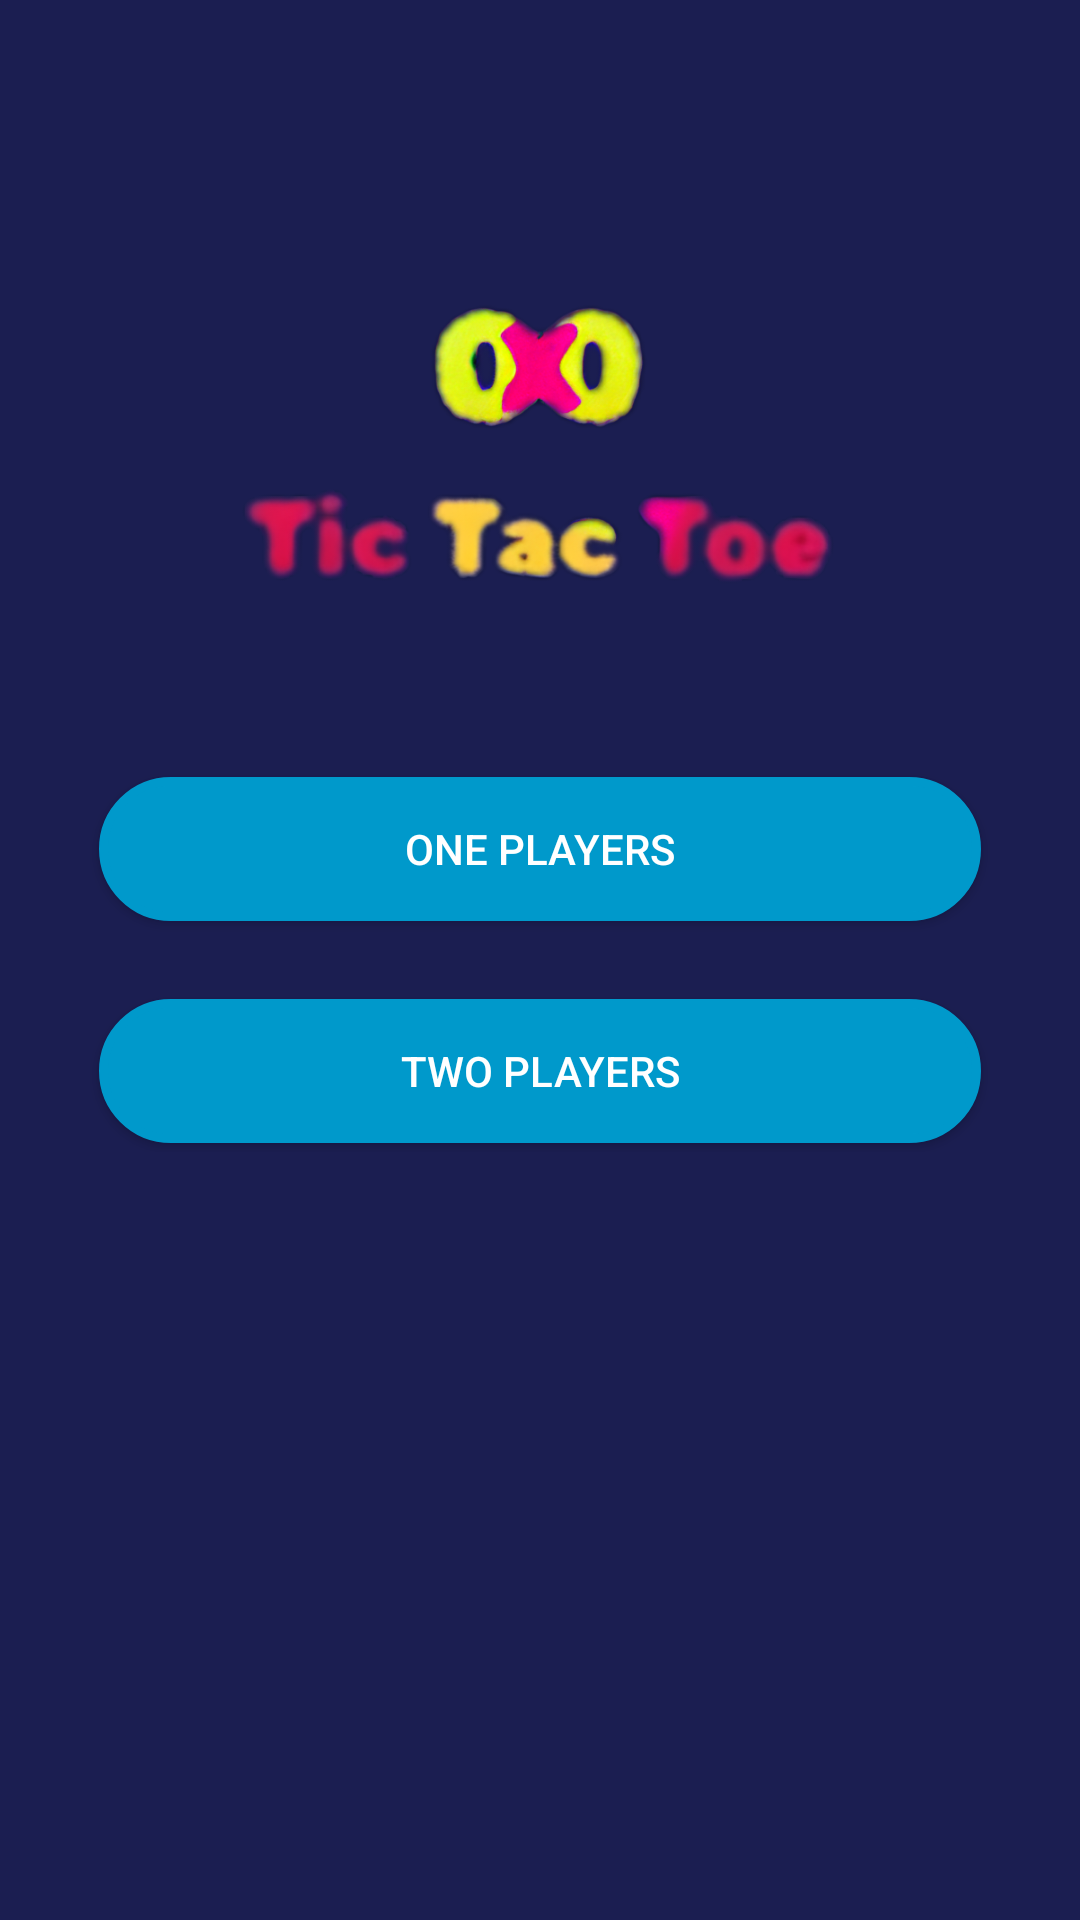

Write the Android layout XML for this screen, with the resource values it uses.
<!-- AndroidManifest.xml: application theme Theme.TicTacToe1 -->
<!-- res/layout/activity_main_manue.xml -->
<?xml version="1.0" encoding="utf-8"?>
<com.google.android.material.circularreveal.CircularRevealRelativeLayout xmlns:android="http://schemas.android.com/apk/res/android"
    xmlns:app="http://schemas.android.com/apk/res-auto"
    xmlns:tools="http://schemas.android.com/tools"
    android:layout_width="match_parent"
    android:layout_height="match_parent"
    android:background="@color/background"
    android:paddingVertical="50dp"
    android:paddingHorizontal="30dp"
    tools:context=".MainManue">

    <androidx.appcompat.widget.AppCompatImageView
        android:layout_width="250dp"
        android:layout_height="194dp"
        android:scaleType="fitXY"
        android:layout_alignParentTop="true"
        android:layout_centerHorizontal="true"
        android:src="@drawable/game_logo" />

    <androidx.appcompat.widget.LinearLayoutCompat
        android:layout_width="match_parent"
        android:layout_height="wrap_content"
        android:layout_centerInParent="true"
        android:gravity="center"
        android:orientation="vertical">

        <androidx.appcompat.widget.AppCompatButton
            android:id="@+id/btn_oneplayer"
            style="@style/button_design"
            android:text="@string/onePlayer" />

        <LinearLayout
            android:layout_width="match_parent"
            android:layout_height="wrap_content"
            android:paddingVertical="10dp" />

        <androidx.appcompat.widget.AppCompatButton
            android:id="@+id/btn_twoplayer"
            style="@style/button_design"
            android:text="@string/twoPlayer" />

    </androidx.appcompat.widget.LinearLayoutCompat>

</com.google.android.material.circularreveal.CircularRevealRelativeLayout>
<!-- resources referenced by this layout -->
<resources>
  <color name="background">#1b1e51</color>
  <!-- drawable game_logo: png bitmap (drawable, 203200 bytes) -->
  <string name="onePlayer">One Players</string>
  <string name="twoPlayer">Two Players</string>
  <style name="button_design">
          <item name="android:layout_width">match_parent</item>
          <item name="android:layout_height">wrap_content</item>
          <item name="android:background">@drawable/btn_shap</item>
          <item name="android:textColor">@color/white</item>
          <item name="android:textSize">18sp</item>
      </style>
  <style name="Theme.TicTacToe1" parent="Theme.MaterialComponents.DayNight.NoActionBar">
          
          <item name="colorPrimary">@color/purple_500</item>
          <item name="colorPrimaryVariant">@color/purple_700</item>
          <item name="colorOnPrimary">@color/white</item>
          
          <item name="colorSecondary">@color/teal_200</item>
          <item name="colorSecondaryVariant">@color/teal_700</item>
          <item name="colorOnSecondary">@color/black</item>
          
          <item name="android:statusBarColor">?attr/colorPrimaryVariant</item>
          
      </style>
  <!-- drawable btn_shap (drawable) -->
  <?xml version="1.0" encoding="utf-8"?>
  <shape xmlns:android="http://schemas.android.com/apk/res/android"
      android:shape="rectangle">
  
      <corners android:radius="50dp"></corners>
  
      <stroke android:width="3dp"
          android:color="@color/btn"/>
  
      <solid android:color="@color/btn"/>
  </shape>
  <color name="white">#FFFFFFFF</color>
  <color name="purple_500">#FF6200EE</color>
  <color name="purple_700">#FF3700B3</color>
  <color name="teal_200">#FF03DAC5</color>
  <color name="teal_700">#FF018786</color>
  <color name="black">#FF000000</color>
  <color name="btn">#0099cb</color>
</resources>
